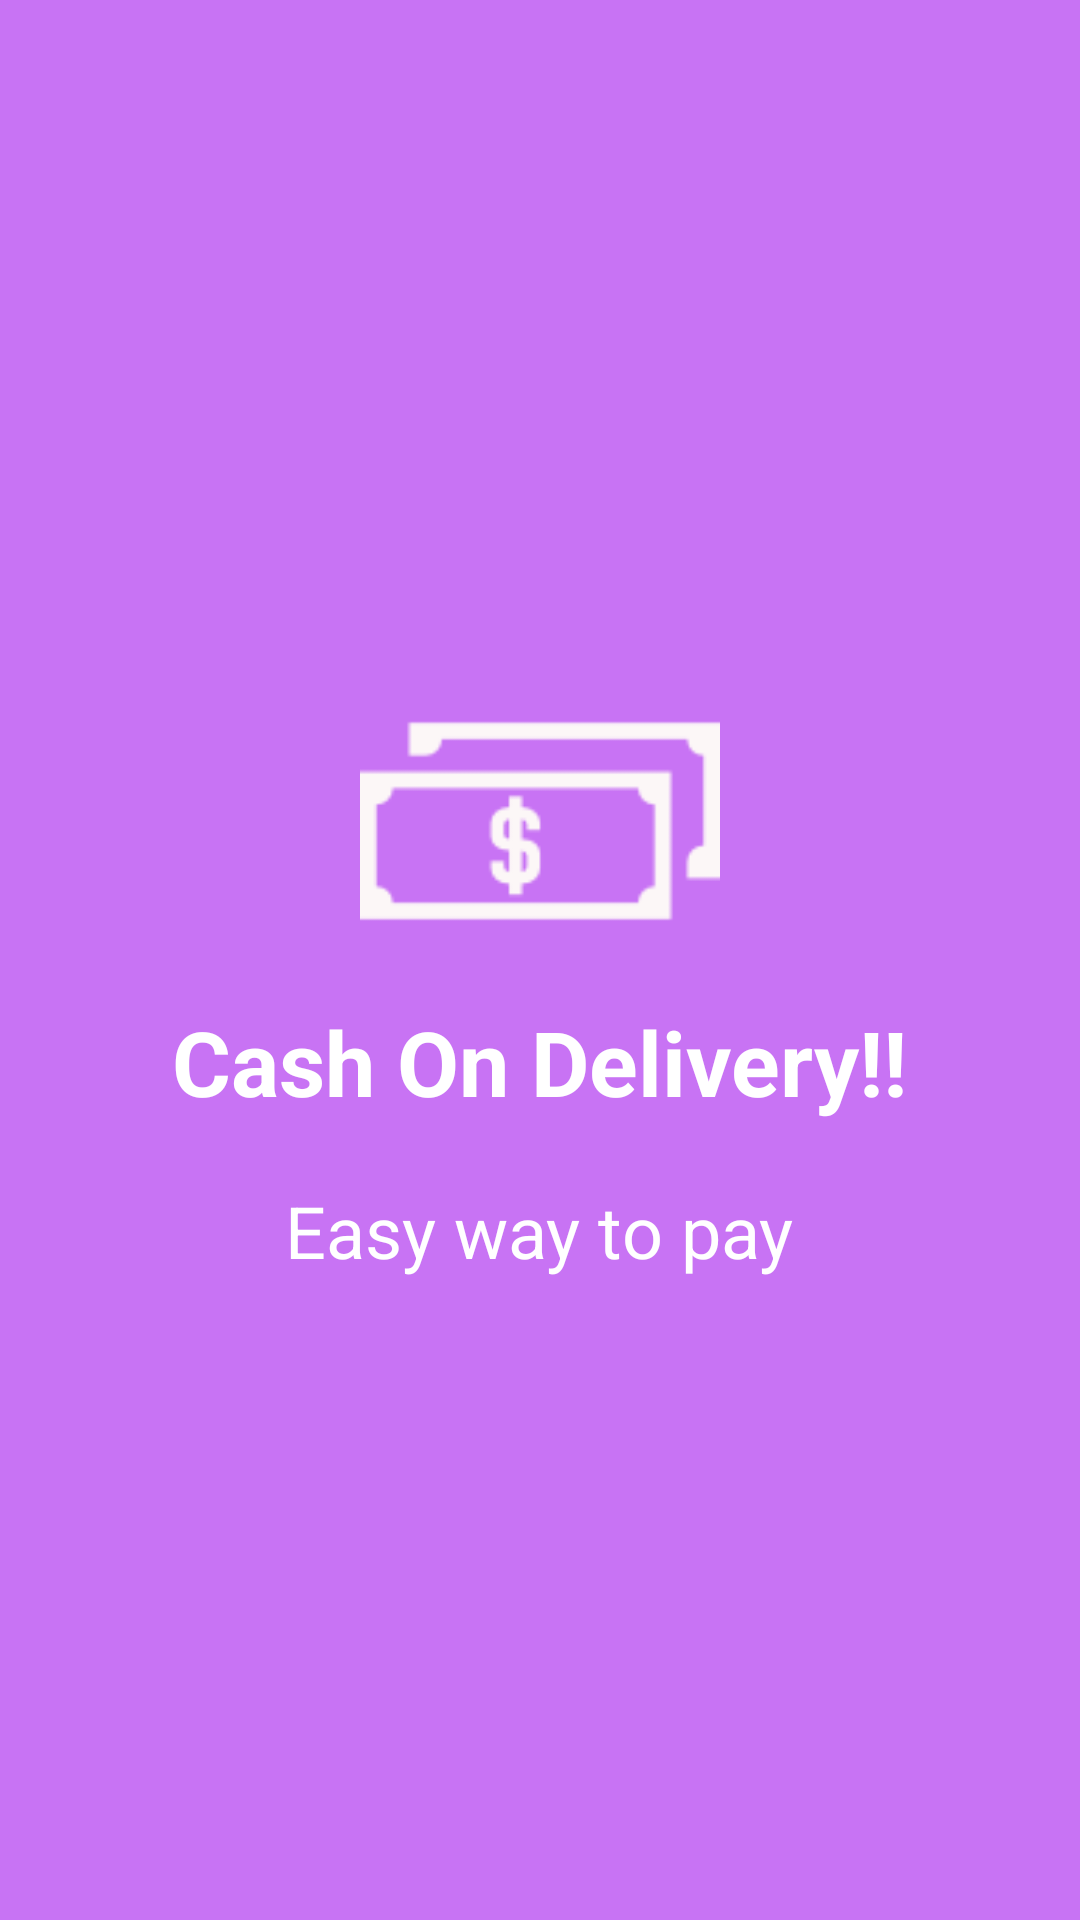

Reconstruct the res/layout file that produces this screen, plus the resources it refers to.
<!-- AndroidManifest.xml: application theme AppTheme -->
<!-- res/layout/welcome_slide4.xml -->
<?xml version="1.0" encoding="utf-8"?>
<RelativeLayout xmlns:android="http://schemas.android.com/apk/res/android"
    android:layout_width="match_parent"
    android:layout_height="match_parent"
    android:background="@color/bg_screen4">

    <LinearLayout
        android:layout_width="match_parent"
        android:layout_height="wrap_content"
        android:layout_centerInParent="true"
        android:gravity="center_horizontal"
        android:orientation="vertical">

        <ImageView
            android:layout_width="@dimen/img_width_height"
            android:layout_height="@dimen/img_width_height"
            android:src="@drawable/dollar_bill" />

        <TextView
            android:layout_width="wrap_content"
            android:layout_height="wrap_content"
            android:text="Cash On Delivery!!"
            android:textColor="@android:color/white"
            android:textSize="@dimen/slide_title"
            android:textStyle="bold" />

        <TextView
            android:layout_width="wrap_content"
            android:layout_height="wrap_content"
            android:layout_marginTop="20dp"
            android:paddingLeft="@dimen/desc_padding"
            android:paddingRight="@dimen/desc_padding"
            android:text="Easy way to pay"
            android:textAlignment="center"
            android:textColor="@android:color/white"
            android:textSize="24dp" />

    </LinearLayout>
</RelativeLayout>
<!-- resources referenced by this layout -->
<resources>
  <color name="bg_screen4">#c873f4</color>
  <dimen name="desc_padding">40dp</dimen>
  <dimen name="img_width_height">120dp</dimen>
  <dimen name="slide_title">30dp</dimen>
  <!-- drawable dollar_bill: png bitmap (drawable, 1507 bytes) -->
  <style name="AppTheme" parent="Theme.AppCompat.Light">
          
          <item name="colorPrimary">@color/colorPrimary</item>
          <item name="colorPrimaryDark">@color/colorPrimaryDark</item>
          <item name="colorAccent">@color/colorAccent</item>
      </style>
  <color name="colorPrimary">#3F51B5</color>
  <color name="colorPrimaryDark">#303F9F</color>
  <color name="colorAccent">#ffffff</color>
</resources>
